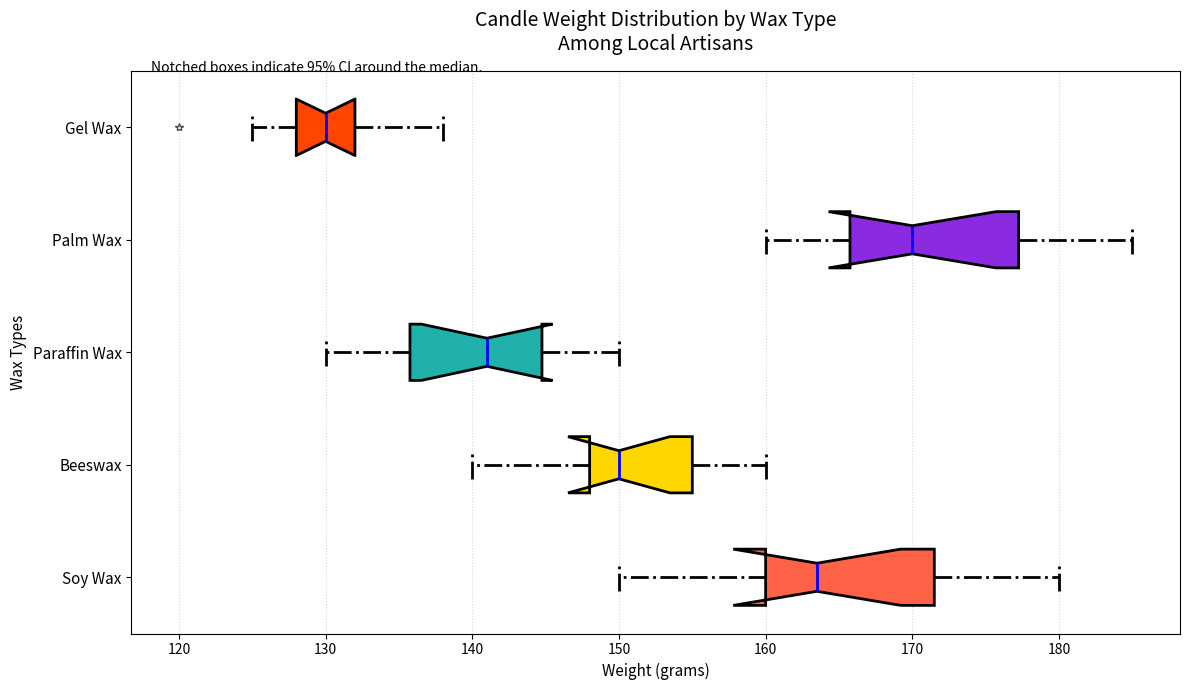

Generate this figure with matplotlib:
import matplotlib.pyplot as plt
import numpy as np

wax_types = ['Soy Wax', 'Beeswax', 'Paraffin Wax', 'Palm Wax', 'Gel Wax']

soy_wax_weights = [160, 150, 170, 155, 172, 162, 180, 165, 160, 175]
beeswax_weights = [150, 140, 160, 145, 155, 148, 148, 158, 155, 150]
paraffin_weights = [130, 142, 140, 138, 135, 150, 135, 145, 144, 148]
palm_wax_weights = [170, 180, 165, 178, 170, 160, 168, 175, 185, 165]
gel_wax_weights = [128, 135, 130, 132, 132, 120, 130, 125, 138, 128]

data = [soy_wax_weights, beeswax_weights, paraffin_weights, palm_wax_weights, gel_wax_weights]

# Shuffled list of colors
colors = ['#FF6347', '#FFD700', '#20B2AA', '#8A2BE2', '#FF4500']

fig, ax = plt.subplots(figsize=(12, 7))

bp = ax.boxplot(data, vert=False, patch_artist=True, notch=True,
                boxprops=dict(linewidth=2.0, linestyle='-.'),  # Changed line style
                whiskerprops=dict(linewidth=2.0, linestyle='-.'),  # Changed line style
                capprops=dict(linewidth=2.0, linestyle='-.'),  # Changed line style
                medianprops=dict(color='blue', linewidth=2),  # Changed median color
                flierprops=dict(marker='*', color='blue', alpha=0.7))  # Changed marker type and color

for patch, color in zip(bp['boxes'], colors):
    patch.set_facecolor(color)

ax.set_title('Candle Weight Distribution by Wax Type\nAmong Local Artisans', fontsize=14, pad=15)
ax.set_xlabel('Weight (grams)', fontsize=11)
ax.set_ylabel('Wax Types', fontsize=11)
ax.set_yticklabels(wax_types, fontsize=11)

ax.grid(axis='x', linestyle=':', alpha=0.5)  # Changed grid style and transparency

plt.figtext(0.13, 0.89, "Notched boxes indicate 95% CI around the median.", fontsize=10)

plt.tight_layout()

plt.show()
